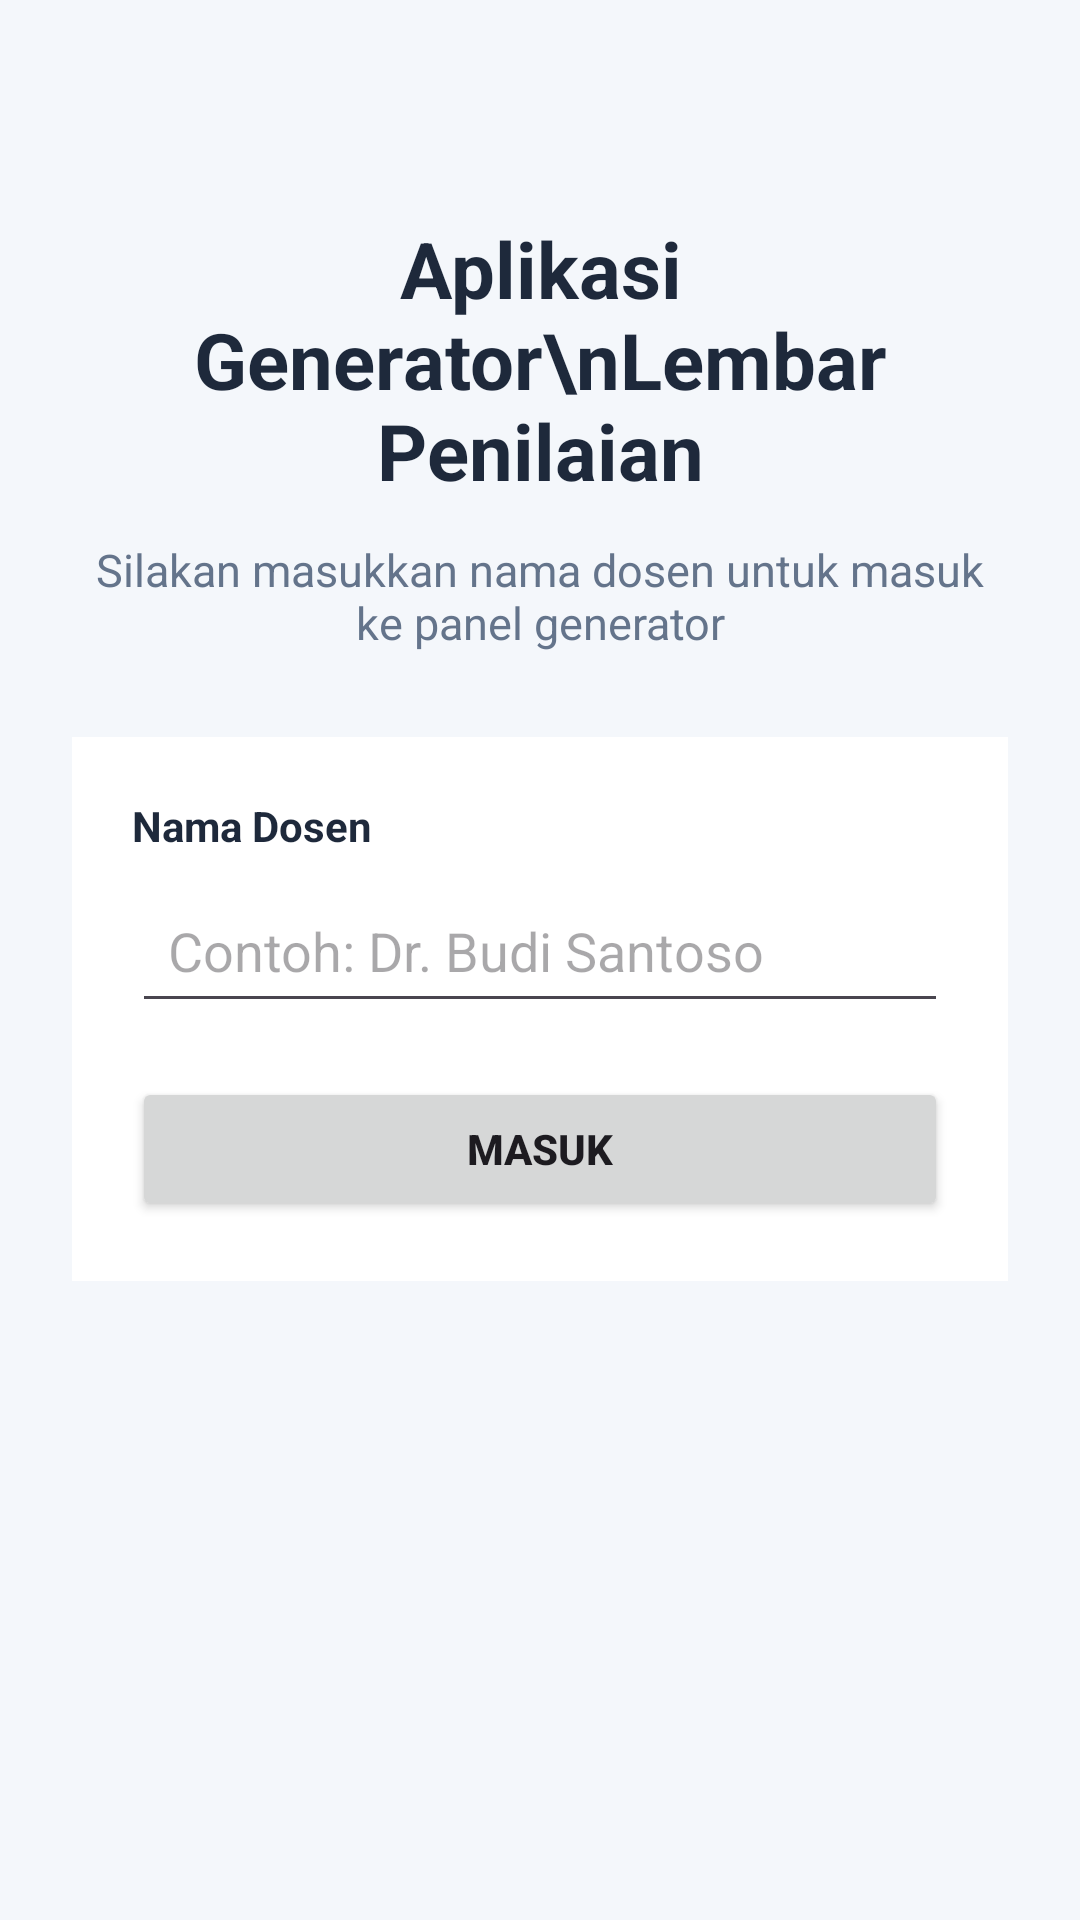

Here is an Android app screen rendered from its layout file. Give the layout XML and the strings, colors and styles it references.
<!-- AndroidManifest.xml: application theme Theme.GeneratorLembarPenilaian -->
<!-- res/layout/activity_main.xml -->
<?xml version="1.0" encoding="utf-8"?>
<ScrollView xmlns:android="http://schemas.android.com/apk/res/android"
    android:layout_width="match_parent"
    android:layout_height="match_parent"
    android:background="@color/bg_soft">

    <LinearLayout
        android:layout_width="match_parent"
        android:layout_height="wrap_content"
        android:orientation="vertical"
        android:padding="24dp"
        android:gravity="center_horizontal">

        <TextView
            android:layout_width="wrap_content"
            android:layout_height="wrap_content"
            android:text="Aplikasi Generator\nLembar Penilaian"
            android:textAlignment="center"
            android:textColor="@color/primary_text"
            android:textSize="26sp"
            android:textStyle="bold"
            android:layout_marginTop="48dp"
            android:layout_marginBottom="12dp" />

        <TextView
            android:layout_width="wrap_content"
            android:layout_height="wrap_content"
            android:text="Silakan masukkan nama dosen untuk masuk ke panel generator"
            android:textAlignment="center"
            android:textColor="@color/secondary_text"
            android:textSize="15sp"
            android:layout_marginBottom="28dp" />

        <LinearLayout
            android:layout_width="match_parent"
            android:layout_height="wrap_content"
            android:orientation="vertical"
            android:background="@android:color/white"
            android:padding="20dp">

            <TextView
                android:layout_width="wrap_content"
                android:layout_height="wrap_content"
                android:text="Nama Dosen"
                android:textStyle="bold"
                android:textColor="@color/primary_text"
                android:layout_marginBottom="8dp" />

            <EditText
                android:id="@+id/etNamaDosen"
                android:layout_width="match_parent"
                android:layout_height="wrap_content"
                android:hint="Contoh: Dr. Budi Santoso"
                android:inputType="textPersonName"
                android:minHeight="48dp"
                android:padding="12dp" />

            <Button
                android:id="@+id/btnMasuk"
                android:layout_width="match_parent"
                android:layout_height="wrap_content"
                android:text="MASUK"
                android:textStyle="bold"
                android:layout_marginTop="18dp" />
        </LinearLayout>

    </LinearLayout>
</ScrollView>
<!-- resources referenced by this layout -->
<resources>
  <color name="bg_soft">#F4F7FB</color>
  <color name="primary_text">#1E293B</color>
  <color name="secondary_text">#64748B</color>
  <style name="Theme.GeneratorLembarPenilaian" parent="Base.Theme.GeneratorLembarPenilaian" />
  <style name="Base.Theme.GeneratorLembarPenilaian" parent="Theme.Material3.DayNight.NoActionBar">
          
          
      </style>
</resources>
